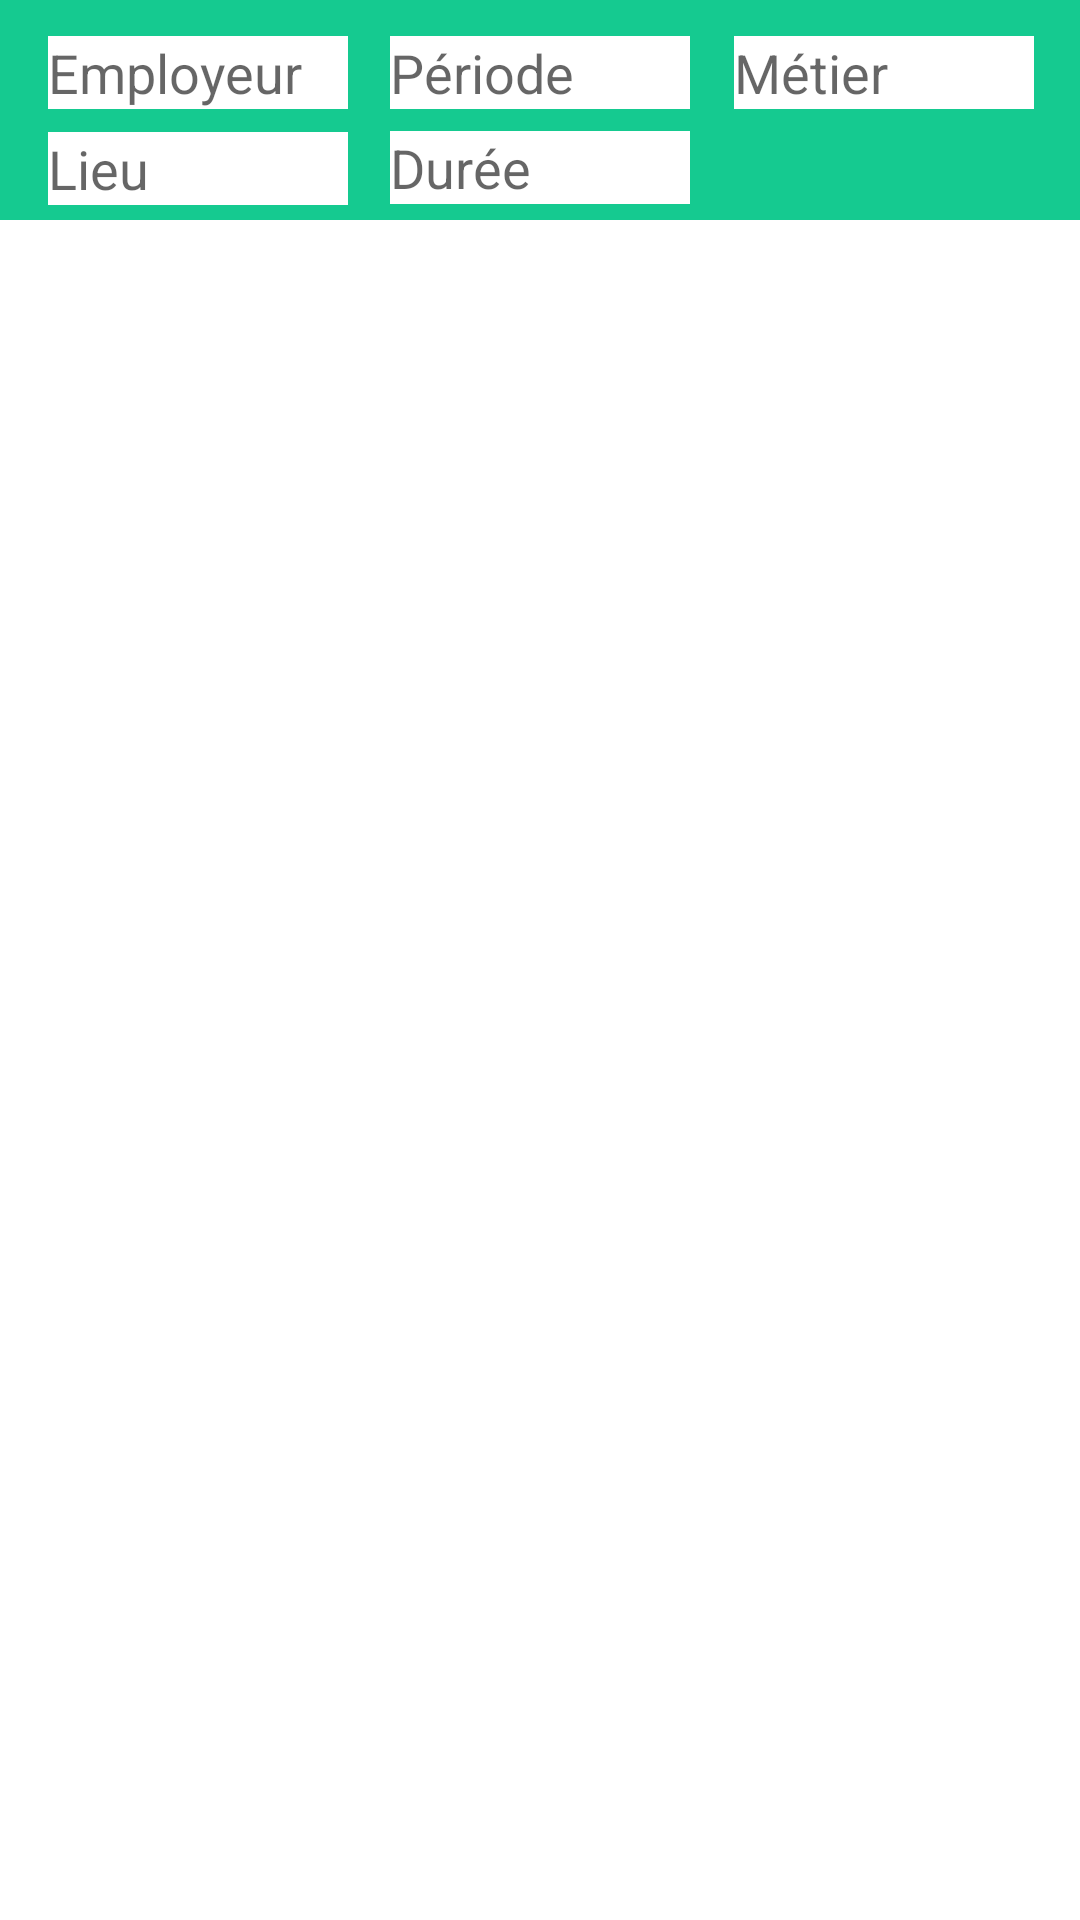

Android layout source for this screen:
<!-- AndroidManifest.xml: application theme Theme.Projet_Interim -->
<!-- res/layout/annonce_list_menu_anon_candidate.xml -->
<?xml version="1.0" encoding="utf-8"?>
<androidx.drawerlayout.widget.DrawerLayout xmlns:android="http://schemas.android.com/apk/res/android"
    xmlns:aapt="http://schemas.android.com/aapt"
    xmlns:app="http://schemas.android.com/apk/res-auto"
    xmlns:tools="http://schemas.android.com/tools"
    android:id="@+id/drawerLayout1"
    android:layout_width="match_parent"
    android:layout_height="match_parent"
    android:background="@color/background"
    android:backgroundTint="@color/background">

    <androidx.constraintlayout.widget.ConstraintLayout
        android:layout_width="match_parent"
        android:layout_height="match_parent">

        <View
            android:id="@+id/search_option_menu"
            android:layout_width="wrap_content"
            android:layout_height="80dp"
            android:background="@color/green1"
            android:backgroundTint="@color/box1"
            app:layout_constraintEnd_toEndOf="parent"
            app:layout_constraintHorizontal_bias="0.0"
            app:layout_constraintStart_toStartOf="parent"
            app:layout_constraintTop_toTopOf="parent" />

        <EditText
            android:id="@+id/duree_research_text"
            android:layout_width="100dp"
            android:layout_height="wrap_content"
            android:background="@color/background"
            android:hint="Durée"
            app:layout_constraintBottom_toBottomOf="@+id/search_option_menu"
            app:layout_constraintEnd_toEndOf="@+id/search_option_menu"
            app:layout_constraintStart_toStartOf="@+id/search_option_menu"
            app:layout_constraintTop_toTopOf="@+id/search_option_menu"
            app:layout_constraintVertical_bias="0.785" />

        <EditText
            android:id="@+id/periode_research_text"
            android:layout_width="100dp"
            android:layout_height="wrap_content"
            android:background="@color/background"
            android:hint="Période"
            app:layout_constraintBottom_toBottomOf="@+id/search_option_menu"
            app:layout_constraintEnd_toEndOf="parent"
            app:layout_constraintStart_toStartOf="@+id/search_option_menu"
            app:layout_constraintTop_toTopOf="@+id/search_option_menu"
            app:layout_constraintVertical_bias="0.214" />

        <EditText
            android:id="@+id/lieu_research_text"
            android:layout_width="100dp"
            android:layout_height="wrap_content"
            android:layout_marginStart="16dp"
            android:layout_marginTop="44dp"
            android:background="@color/background"
            android:hint="Lieu"
            app:layout_constraintStart_toStartOf="@+id/search_option_menu"
            app:layout_constraintTop_toTopOf="@+id/search_option_menu" />

        <EditText
            android:id="@+id/employeur_research_text"
            android:layout_width="100dp"
            android:layout_height="wrap_content"
            android:layout_marginStart="16dp"
            android:layout_marginTop="12dp"
            android:background="@color/background"
            android:hint="Employeur"
            app:layout_constraintStart_toStartOf="@+id/search_option_menu"
            app:layout_constraintTop_toTopOf="@+id/search_option_menu" />

        <EditText
            android:id="@+id/metier_research_text"
            android:layout_width="100dp"
            android:layout_height="wrap_content"
            android:layout_marginEnd="12dp"
            android:background="@color/background"
            android:hint="Métier"
            app:layout_constraintBottom_toBottomOf="@+id/search_option_menu"
            app:layout_constraintEnd_toEndOf="parent"
            app:layout_constraintHorizontal_bias="0.986"
            app:layout_constraintStart_toStartOf="parent"
            app:layout_constraintTop_toTopOf="@+id/search_option_menu"
            app:layout_constraintVertical_bias="0.214" />

        <ListView
            android:id="@+id/offre_listview"
            android:layout_width="373dp"
            android:layout_height="561dp"
            android:background="@color/background"
            android:divider="@color/background"
            android:dividerHeight="20dp"
            app:layout_constraintBottom_toBottomOf="parent"
            app:layout_constraintEnd_toEndOf="parent"
            app:layout_constraintHorizontal_bias="0.484"
            app:layout_constraintStart_toStartOf="parent"
            app:layout_constraintTop_toTopOf="parent"
            app:layout_constraintVertical_bias="0.927" />
    </androidx.constraintlayout.widget.ConstraintLayout>

    <com.google.android.material.navigation.NavigationView
        android:layout_width="wrap_content"
        android:layout_height="wrap_content"
        app:headerLayout="@layout/nav_header"
        app:menu="@menu/drawer_anon_candidate_mainmenu"
        android:id="@+id/navView"
        android:layout_gravity="start"
        android:fitsSystemWindows="true" />

</androidx.drawerlayout.widget.DrawerLayout>
<!-- res/layout/nav_header.xml (included above) -->
<?xml version="1.0" encoding="utf-8"?>
<androidx.constraintlayout.widget.ConstraintLayout xmlns:android="http://schemas.android.com/apk/res/android"
    android:layout_width="match_parent"
    android:layout_height="150dp"
    android:background="@color/green1">

</androidx.constraintlayout.widget.ConstraintLayout>
<!-- resources referenced by this layout -->
<resources>
  <color name="background">#FFFFFFFF</color>
  <color name="green1">#FF15CA90</color>
  <style name="Theme.Projet_Interim" parent="Theme.MaterialComponents.DayNight.DarkActionBar">
          
          <item name="colorPrimary">@color/purple_500</item>
          <item name="colorPrimaryVariant">@color/purple_700</item>
          <item name="colorOnPrimary">@color/white</item>
          
          <item name="colorSecondary">@color/teal_200</item>
          <item name="colorSecondaryVariant">@color/teal_700</item>
          <item name="colorOnSecondary">@color/black</item>
          
          <item name="android:statusBarColor">?attr/colorPrimaryVariant</item>
          
      </style>
  <color name="purple_500">#FF6200EE</color>
  <color name="purple_700">#FF3700B3</color>
  <color name="white">#FFFFFFFF</color>
  <color name="teal_200">#FF03DAC5</color>
  <color name="teal_700">#FF018786</color>
  <color name="black">#FF000000</color>
</resources>
